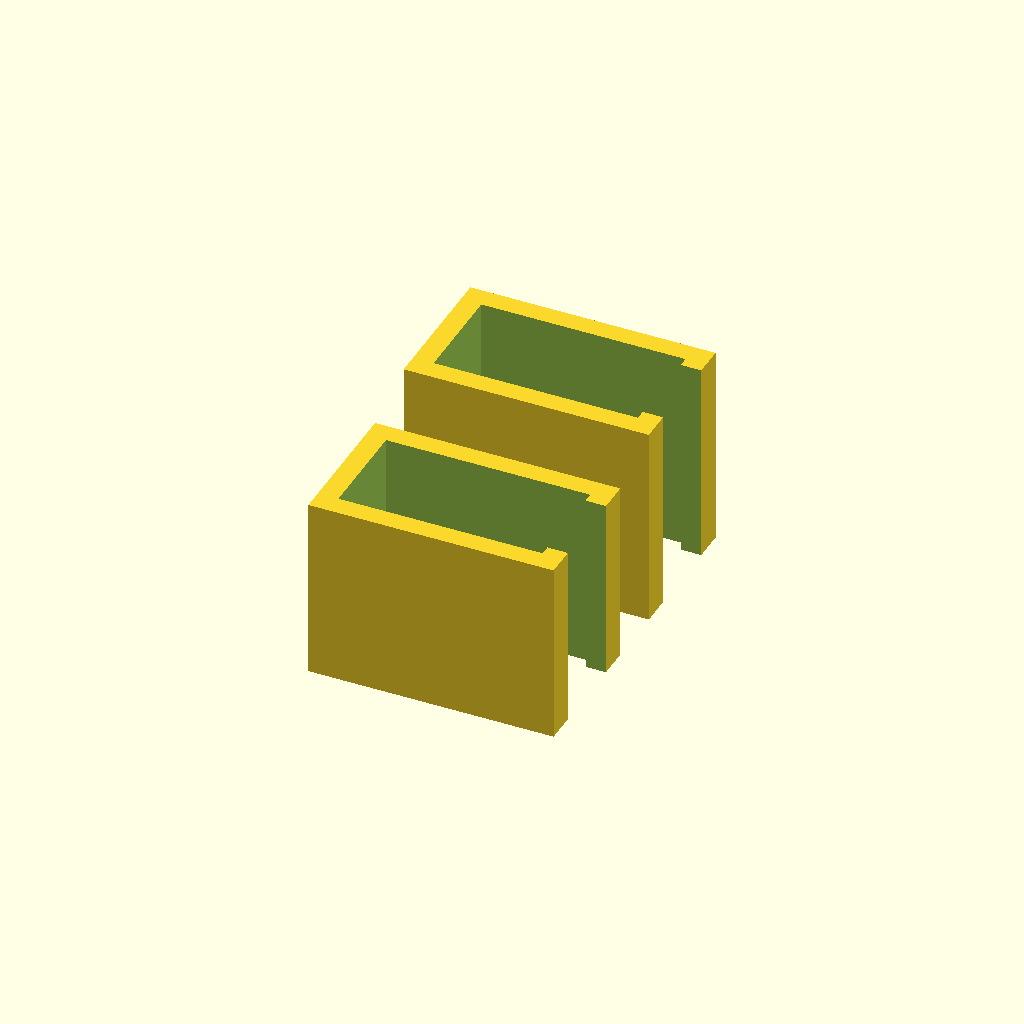
Cell 1: the model at its default parameters.
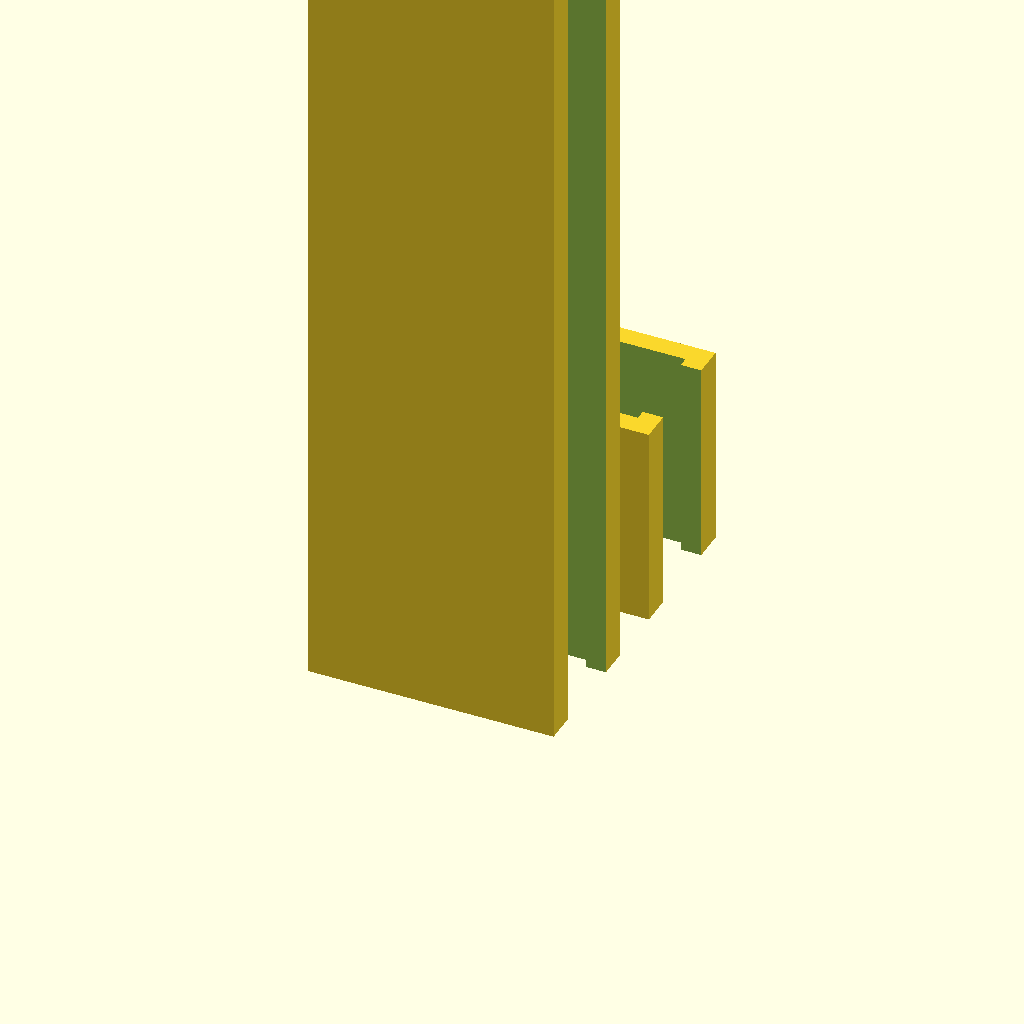
Cell 2: len1 = 180 (everything else at default).
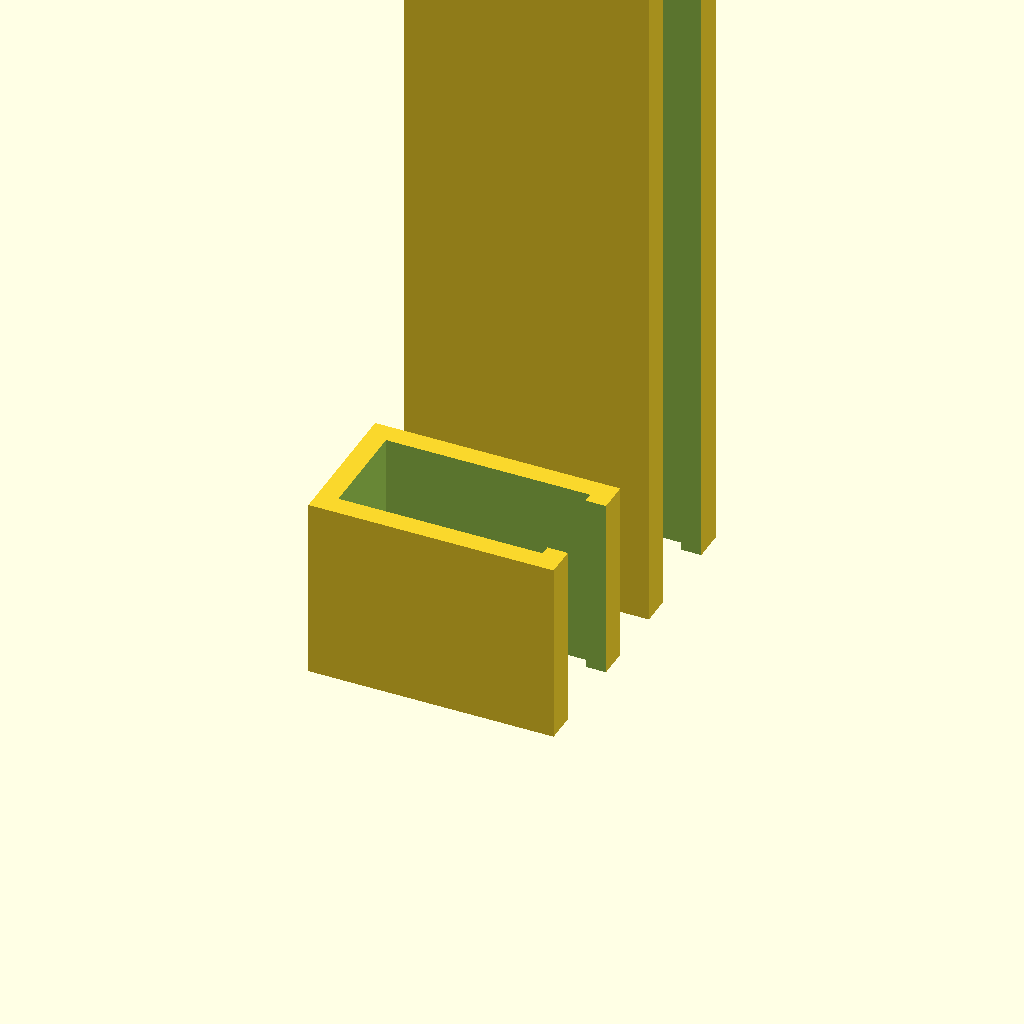
Cell 3 — len2 set to 180, the other parameters unchanged.
One fixed orthographic camera (rotation 55°, 0°, 25°; colour scheme Cornfield) for every cell.
Source of the model, scadFiles/1978337/3124298.scad:
// ****************************************************************************

// Arm cover, can be used to fix the cables in the arm

// resize as required

// Author: Peter Holzwarth

// ****************************************************************************



// length of one arm

len1= 18; // [5:180]



// length of other arm

len2= 20; // [5:180]



rotate([0,-90,0]) cover(len1);

translate([0, 20, 0]) rotate([0,-90,0]) cover(len2);



// an arm cover, 20mm wide

module cover(width) {

    difference() {

        cube([width,14,20+4]);

        // inner part

        translate([-0.1, 2, 2]) cube([width+0.2,10,20]);

        // snapping part

        translate([-0.1, 3, -0.1]) cube([width+.2,8,2.2]);

    }

}
Customizer parameters (derived from the source; name, type, default, range or options):
len1: number, default 18, range 5 to 180
len2: number, default 20, range 5 to 180
